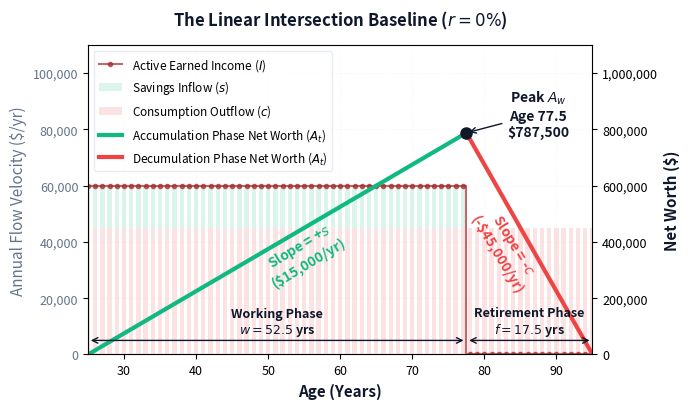
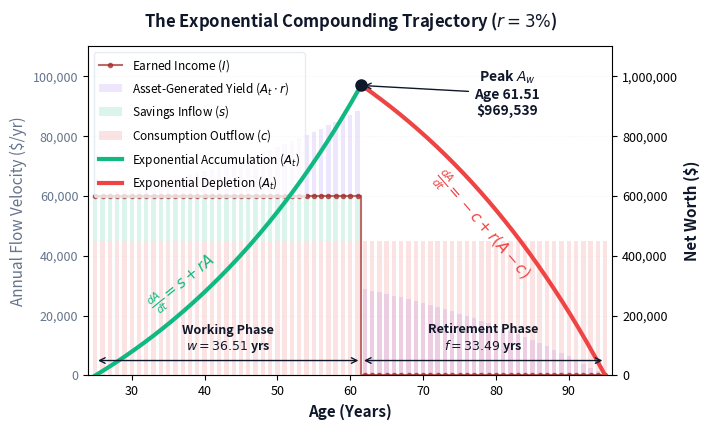
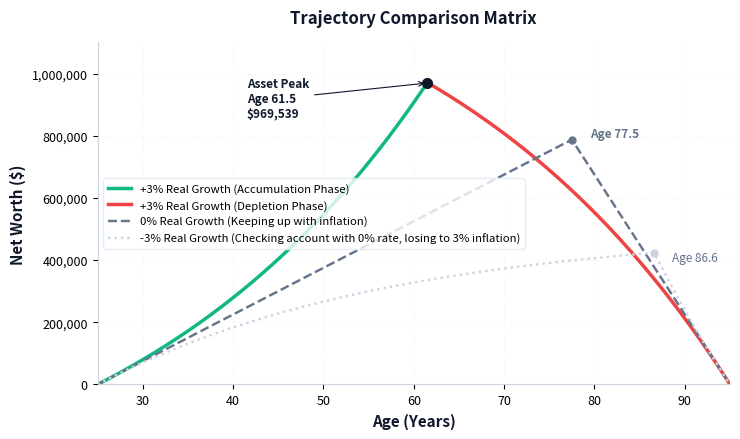

Python code for these plots, in order:
import numpy as np
import matplotlib.pyplot as plt
import os

# --- Money Plot Labs Brand Style Configuration ---
mp_dark  = '#0F172A'
mp_blue  = '#3B82F6'
mp_green = '#10B981'
mp_red   = '#EF4444'
mp_purple = '#8B5CF6'  # Capital Yield Component (A_t * r)
mp_brown   = '#A52A2A'

# Structural Neutrals for Environmental Comparison
mp_grey       = '#64748B'
mp_light_grey = '#CBD5E1'

plt.rcParams.update({
    'font.size': 10,
    'axes.labelsize': 11,
    'axes.titlesize': 12,
    'xtick.labelsize': 9,
    'ytick.labelsize': 9,
    'legend.fontsize': 9,
    'grid.alpha': 0.12,
    'grid.linestyle': ':',
})

# Ensure destination folder exists
os.makedirs('visual-assets', exist_ok=True)

# --- Exact Core Variables ---
A_start = 25
A_end = 95
H = A_end - A_start  # Horizon = 70 years

A_0 = 0               # Initial Balance
L = 0                 # Desired Legacy Floor
s = 15000            # Annual Savings
c = 45000            # Annual Retirement Consumption
I = s + c            # Annual Earned Income

# =========================================================================
# GRAPH 1: THE LINEAR BASELINE (r = 0%)
# =========================================================================
r_lin = 0.0
w_linear = (c * H + L - A_0) / (s + c)
age_retire_linear = A_start + w_linear
A_w_linear = A_0 + s * w_linear

ages_lin = np.arange(A_start, A_end + 1)
nw_lin = [A_0 + s * t if t <= w_linear else L + c * (H - t) for t in (ages_lin - A_start)]

fig1, ax1 = plt.subplots(figsize=(7, 4.2), layout='tight')
split_idx_lin = int(np.floor(w_linear)) + 1

# Axis 1: Background Cash Flow Velocities (Left Axis)
ages_acc_lin = ages_lin[:split_idx_lin]
ages_dep_lin = ages_lin[split_idx_lin-1:]
income_profile_lin = [I if age <= age_retire_linear else 0 for age in ages_lin]

ax1.step(ages_lin, income_profile_lin, where='mid', color=mp_brown,  marker='.', linestyle='-', linewidth=1.5, alpha=0.7, label='Active Earned Income ($I$)')
ax1.bar(ages_acc_lin, [s]*len(ages_acc_lin), bottom=[c]*len(ages_acc_lin), color=mp_green, alpha=0.15, width=0.6, label='Savings Inflow ($s$)')
ax1.bar(ages_lin, [c]*len(ages_lin), bottom=[0]*len(ages_lin), color=mp_red, alpha=0.15, width=0.6, label='Consumption Outflow ($c$)')

ax1.set_ylabel('Annual Flow Velocity ($/yr)', color=mp_grey)
ax1.tick_params(axis='y', labelcolor=mp_grey)

# Axis 2: Foreground Net Worth Trajectory (Right Axis)
ax1b = ax1.twinx()
ax1b.plot(ages_acc_lin, nw_lin[:split_idx_lin], color=mp_green, linewidth=3, label='Accumulation Phase Net Worth ($A_t$)')
ax1b.plot(ages_dep_lin, nw_lin[split_idx_lin-1:], color=mp_red, linewidth=3, label='Decumulation Phase Net Worth ($A_t$)')

ax1b.plot(age_retire_linear, A_w_linear, marker='o', color=mp_dark, markersize=8, zorder=5)
ax1b.annotate(f'Peak $A_w$\nAge {age_retire_linear:.1f}\n${int(A_w_linear):,}', 
             xy=(age_retire_linear, A_w_linear), xytext=(age_retire_linear + 10, A_w_linear - 10000),
             color=mp_dark, weight='bold', ha='center', arrowprops=dict(arrowstyle='->', color=mp_dark, lw=1))

ax1b.text(55, 240000, f'Slope = +$s$\n(${s:,}/yr)', color=mp_green, weight='bold', ha='center', rotation=31)
ax1b.text(83, 220000, f'Slope = -$c$\n(-${c:,}/yr)', color=mp_red, weight='bold', ha='center', rotation=-59)

ax1b.annotate('', xy=(A_start, 50000), xytext=(age_retire_linear, 50000), arrowprops=dict(arrowstyle='<->', color=mp_dark, lw=1))
ax1b.text((A_start + age_retire_linear)/2, 75000, f'Working Phase\n$w = {w_linear:.1f}$ yrs', color=mp_dark, ha='center', weight='bold', fontsize=9)
ax1b.annotate('', xy=(age_retire_linear, 50000), xytext=(A_end, 50000), arrowprops=dict(arrowstyle='<->', color=mp_dark, lw=1))
ax1b.text((age_retire_linear + A_end)/2, 75000, f'Retirement Phase\n$f = {H-w_linear:.1f}$ yrs', color=mp_dark, ha='center', weight='bold', fontsize=9)

ax1.set_title('The Linear Intersection Baseline ($r=0\\%$)', color=mp_dark, weight='bold', pad=14)
ax1.set_xlabel('Age (Years)', color=mp_dark, weight='bold')
ax1b.set_ylabel('Net Worth ($)', color=mp_dark, weight='bold')
ax1.set_xlim(A_start, A_end)
ax1.set_ylim(0, 110000)
ax1b.set_ylim(0, 1100000)
ax1.get_yaxis().set_major_formatter(plt.FuncFormatter(lambda x, loc: "{:,}".format(int(x))))
ax1b.get_yaxis().set_major_formatter(plt.FuncFormatter(lambda x, loc: "{:,}".format(int(x))))
ax1.grid(True)

lines1, labels1 = ax1.get_legend_handles_labels()
lines2, labels2 = ax1b.get_legend_handles_labels()
ax1.legend(lines1 + lines2, labels1 + labels2, loc='upper left', frameon=True, edgecolor='#e2e8f0', fontsize=8.5)
for spine in ['top', 'right']: ax1.spines[spine].set_visible(False)
for spine in ['left', 'bottom']: ax1.spines[spine].set_color('#cbd5e1')
plt.savefig('visual-assets/linear_plot.pdf', format='pdf', bbox_inches='tight')
plt.close()


# =========================================================================
# GRAPH 2: THE FRACTIONAL EXPONENTIAL ENGINE (r = 3%)
# =========================================================================
r = 0.03
numerator_inner = (r * A_0 + s) * ((1 + r)**H) + c * (1 + r) - r * L
denominator_inner = s + c * (1 + r)
w_exponential = H - (np.log(numerator_inner / denominator_inner) / np.log(1 + r))
age_retire_exp = A_start + w_exponential

# High-res curve evaluation (500 steps for smooth foreground line)
ages_eval = np.linspace(A_start, A_end, 500)
nw_exp = []
for age in ages_eval:
    t = age - A_start
    if t <= w_exponential:
        val = A_0 * ((1 + r)**t) + s * (((1 + r)**t - 1) / r)
    else:
        A_w_exp = A_0 * ((1 + r)**w_exponential) + s * (((1 + r)**w_exponential - 1) / r)
        t_ret = t - w_exponential
        val = A_w_exp * ((1 + r)**t_ret) - c * (((1 + r)**(t_ret + 1) - (1 + r)) / r)
    nw_exp.append(val)

A_w_exponential = nw_exp[np.argmin(np.abs((ages_eval - A_start) - w_exponential))]

# Exact Integer Calendar Years
ages_lin = np.arange(A_start, A_end + 1)

# Generate baseline Asset States per calendar year
nw_lin_years = []
for age in ages_lin:
    t = age - A_start
    if t <= w_exponential:
        val = A_0 * ((1 + r)**t) + s * (((1 + r)**t - 1) / r)
    else:
        A_w_exp = A_0 * ((1 + r)**w_exponential) + s * (((1 + r)**w_exponential - 1) / r)
        t_ret = t - w_exponential
        val = A_w_exp * ((1 + r)**t_ret) - c * (((1 + r)**(t_ret + 1) - (1 + r)) / r)
    nw_lin_years.append(val)

# Identify the exact transition calendar year index
transition_year = int(np.floor(age_retire_exp))  # e.g., 61

# Arrays to store the fractional-aware bar layers
bar_labor_profile = []
bar_savings_layer = []
bar_growth_layer  = []

for idx, age in enumerate(ages_lin):
    A_t = nw_lin_years[idx]
    capital_yield = A_t * r
    bar_growth_layer.append(capital_yield)
    
    if age <= transition_year:
        # Full Accumulation Year
        bar_labor_profile.append(I)
        bar_savings_layer.append(s)
    elif age > transition_year:
        # Full Decumulation Year
        bar_labor_profile.append(0)
        bar_savings_layer.append(0)
    else: # Will not enter since we display transition year as full working year for bar purposes, but this block is here for clarity on the fractional logic
        # THE TRANSITION YEAR (Fractional Calculation)
        fraction_worked = age_retire_exp - transition_year  # e.g., 61.53 - 61 = 0.53
        fractional_income = fraction_worked * I
        
        bar_labor_profile.append(fractional_income)
        # Savings is the net surplus left over after consumption is subtracted from fractional income
        net_savings = max(0, fractional_income - c)
        bar_savings_layer.append(net_savings)

# Step function for the income profile line
income_line_profile = np.array(bar_labor_profile)

fig2, ax2 = plt.subplots(figsize=(7.2, 4.4), layout='tight')

# Left Axis: Annual Velocities (Fractional Bars & Steps)
# Use 'where=post' to make sure the step line visually updates exactly inside the transition block
ax2.step(ages_lin, income_line_profile, where='mid', color=mp_brown, marker='.', linestyle='-', linewidth=1.5, alpha=0.7, label='Earned Income ($I$)')

# Segmenting the bars cleanly across phases for visual contrast
mask_pre = ages_lin <= transition_year
mask_post = ages_lin >= transition_year

ax2.bar(ages_lin, bar_growth_layer, bottom=income_line_profile, color=mp_purple, alpha=0.15, width=0.6, label='Asset-Generated Yield ($A_t \\cdot r$)')
ax2.bar(ages_lin[mask_pre], bar_savings_layer[:len(ages_lin[mask_pre])], bottom=[c]*len(ages_lin[mask_pre]), color=mp_green, alpha=0.15, width=0.6, label='Savings Inflow ($s$)')
ax2.bar(ages_lin, [c]*len(ages_lin), bottom=[0]*len(ages_lin), color=mp_red, alpha=0.15, width=0.6, label='Consumption Outflow ($c$)')

ax2.set_ylabel('Annual Flow Velocity ($/yr)', color=mp_grey)
ax2.tick_params(axis='y', labelcolor=mp_grey)
ax2.set_ylim(0, 110000)

# Right Axis: Smooth Curves
ax2b = ax2.twinx()
mask_acc = ages_eval <= age_retire_exp
mask_dep = ages_eval >= age_retire_exp

ax2b.plot(ages_eval[mask_acc], np.array(nw_exp)[mask_acc], color=mp_green, linewidth=3, label='Exponential Accumulation ($A_t$)')
ax2b.plot(ages_eval[mask_dep], np.array(nw_exp)[mask_dep], color=mp_red, linewidth=3, label='Exponential Depletion ($A_t$)')

ax2b.plot(age_retire_exp, A_w_exponential, marker='o', color=mp_dark, markersize=8, zorder=5)
ax2b.annotate(f'Peak $A_w$\nAge {age_retire_exp:.2f}\n${int(A_w_exponential):,}', 
             xy=(age_retire_exp, A_w_exponential), xytext=(age_retire_exp + 20, A_w_exponential - 100000),
             color=mp_dark, weight='bold', ha='center', arrowprops=dict(arrowstyle='->', color=mp_dark, lw=1))

# Labels and calculus tags
ax2b.text(37, 220000, r'$\frac{dA}{dt} = s + rA$', color=mp_green, weight='bold', ha='center', fontsize=11, rotation=39)
ax2b.text(78, 330000, r'$\frac{dA}{dt} = -c + r(A - c)$', color=mp_red, weight='bold', ha='center', fontsize=11, rotation=-49)

ax2b.annotate('', xy=(A_start, 50000), xytext=(age_retire_exp, 50000), arrowprops=dict(arrowstyle='<->', color=mp_dark, lw=1))
ax2b.text((A_start + age_retire_exp)/2, 85000, f'Working Phase\n$w = {w_exponential:.2f}$ yrs', color=mp_dark, ha='center', weight='bold', fontsize=9)
ax2b.annotate('', xy=(age_retire_exp, 50000), xytext=(A_end, 50000), arrowprops=dict(arrowstyle='<->', color=mp_dark, lw=1))
ax2b.text((age_retire_exp + A_end)/2, 85000, f'Retirement Phase\n$f = {H-w_exponential:.2f}$ yrs', color=mp_dark, ha='center', weight='bold', fontsize=9)

ax2.set_title(f'The Exponential Compounding Trajectory ($r={int(r*100)}\\%$)', color=mp_dark, weight='bold', pad=14)
ax2.set_xlabel('Age (Years)', color=mp_dark, weight='bold')
ax2b.set_ylabel('Net Worth ($)', color=mp_dark, weight='bold')
ax2.set_xlim(A_start - 1, A_end + 1)
ax2b.set_ylim(0, 1100000)
ax2.get_yaxis().set_major_formatter(plt.FuncFormatter(lambda x, loc: "{:,}".format(int(x))))
ax2b.get_yaxis().set_major_formatter(plt.FuncFormatter(lambda x, loc: "{:,}".format(int(x))))
ax2b.grid(True)

lines2_a, labels2_a = ax2.get_legend_handles_labels()
lines2_b, labels2_b = ax2b.get_legend_handles_labels()
ax2.legend(lines2_a + lines2_b, labels2_a + labels2_b, loc='upper left', frameon=True, edgecolor='#e2e8f0', fontsize=8.5)

for spine in ['top', 'right']: ax2.spines[spine].set_visible(False)
for spine in ['left', 'bottom']: ax2.spines[spine].set_color('#cbd5e1')
plt.savefig('visual-assets/exponential_plot.pdf', format='pdf', bbox_inches='tight')
plt.close()
print("Success: Fractional-aware background bars compiled without altering the core math equations.")

# =========================================================================
# GRAPH 3: ENVIRONMENT MACRO COMPARISON (3% vs 0% vs -3%)
# =========================================================================
r_neg = -0.03
num_neg = (r_neg * A_0 + s) * ((1 + r_neg)**H) + c * (1 + r_neg) - r_neg * L
den_neg = s + c * (1 + r_neg)
w_negative = H - (np.log(num_neg / den_neg) / np.log(1 + r_neg))
age_retire_neg = A_start + w_negative

nw_neg_curve = []
for age in ages_eval:
    t = age - A_start
    if t <= w_negative:
        val = A_0 * ((1 + r_neg)**t) + s * (((1 + r_neg)**t - 1) / r_neg)
    else:
        A_w_neg = A_0 * ((1 + r_neg)**w_negative) + s * (((1 + r_neg)**w_negative - 1) / r_neg)
        t_ret = t - w_negative
        val = A_w_neg * ((1 + r_neg)**t_ret) - c * (((1 + r_neg)**(t_ret + 1) - (1 + r_neg)) / r_neg)
    nw_neg_curve.append(val)

fig3, ax3 = plt.subplots(figsize=(7.5, 4.5), layout='tight')

# Plot foreground optimized brand engine portfolio path
ax3.plot(ages_eval[mask_acc], np.array(nw_exp)[mask_acc], color=mp_green, linewidth=2.5, label='+3% Real Growth (Accumulation Phase)')
ax3.plot(ages_eval[mask_dep], np.array(nw_exp)[mask_dep], color=mp_red, linewidth=2.5, label='+3% Real Growth (Depletion Phase)')

# Plot background macro reference environments
ax3.plot(ages_eval, nw_lin_curve := [A_0 + s * (a - A_start) if (a - A_start) <= w_linear else L + c * (A_end - a) for a in ages_eval], 
         color=mp_grey, linewidth=1.75, linestyle='--', label='0% Real Growth (Keeping up with inflation)')
ax3.plot(ages_eval, nw_neg_curve, 
         color=mp_light_grey, linewidth=1.75, linestyle=':', label='-3% Real Growth (Checking account with 0% rate, losing to 3% inflation)')

# Highlight peak timeline transitions across environments
A_w_neg_peak = nw_neg_curve[np.argmin(np.abs((ages_eval - A_start) - w_negative))]
ax3.plot(age_retire_exp, A_w_exponential, marker='o', color=mp_dark, markersize=7, zorder=5)
ax3.plot(age_retire_linear, A_w_linear, marker='o', color=mp_grey, markersize=5, zorder=4)
ax3.plot(age_retire_neg, A_w_neg_peak, marker='o', color=mp_light_grey, markersize=5, zorder=4)

# Visual Callout Annotations
ax3.annotate(f'Asset Peak\nAge {age_retire_exp:.1f}\n${int(A_w_exponential):,}', 
             xy=(age_retire_exp, A_w_exponential), xytext=(age_retire_exp - 20, A_w_exponential - 110000),
             color=mp_dark, weight='bold', size=8.5, arrowprops=dict(arrowstyle='->', color=mp_dark, lw=0.8))

ax3.annotate(f'Age {age_retire_linear:.1f}', xy=(age_retire_linear, A_w_linear), xytext=(age_retire_linear + 2, A_w_linear + 8000),
             color=mp_grey, size=8.5, weight='bold')
ax3.annotate(f'Age {age_retire_neg:.1f}', xy=(age_retire_neg, A_w_neg_peak), xytext=(age_retire_neg + 2, A_w_neg_peak - 25000),
             color=mp_grey, size=8.5)

# Formatting Framework
ax3.set_title('Trajectory Comparison Matrix', color=mp_dark, weight='bold', pad=14)
ax3.set_xlabel('Age (Years)', color=mp_dark, weight='bold')
ax3.set_ylabel('Net Worth ($)', color=mp_dark, weight='bold')
ax3.set_xlim(A_start, A_end)
ax3.set_ylim(0, 1100000)
ax3.get_yaxis().set_major_formatter(plt.FuncFormatter(lambda x, loc: "{:,}".format(int(x))))
ax3.grid(True)
ax3.legend(loc='center left', frameon=True, facecolor='#ffffff', edgecolor='#e2e8f0', fontsize=8.2)

for spine in ['top', 'right']: ax3.spines[spine].set_visible(False)
for spine in ['left', 'bottom']: ax3.spines[spine].set_color('#cbd5e1')

plt.savefig('visual-assets/comparison_plot.pdf', format='pdf', bbox_inches='tight')
plt.close()

print("Execution complete. All 3 dual-axis math-verified plots successfully outputted to visual-assets/")
